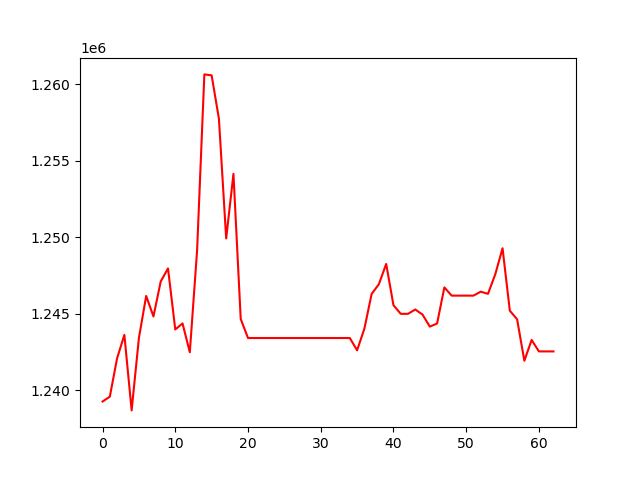

Data behind this chart, as committed beside it:
, 0
0, 1239271
1, 1239588
2, 1242095
3, 1243627
4, 1238691
5, 1243423
6, 1246172
7, 1244833
8, 1247120
9, 1247970
10, 1243982
11, 1244373
12, 1242490
13, 1249147
14, 1260654
15, 1260592
16, 1257760
17, 1249929
18, 1254153
19, 1244666
20, 1243421
21, 1243421
22, 1243421
23, 1243421
24, 1243421
25, 1243421
26, 1243421
27, 1243421
28, 1243421
29, 1243421
30, 1243421
31, 1243421
32, 1243421
33, 1243421
34, 1243421
35, 1242618
36, 1244028
37, 1246302
38, 1246944
39, 1248265
40, 1245566
41, 1245003
42, 1245003
43, 1245286
44, 1244952
45, 1244167
46, 1244371
47, 1246732
48, 1246193
49, 1246193
50, 1246193
51, 1246193
52, 1246451
53, 1246311
54, 1247588
55, 1249290
56, 1245209
57, 1244648
58, 1241935
59, 1243298
... 3 more rows
